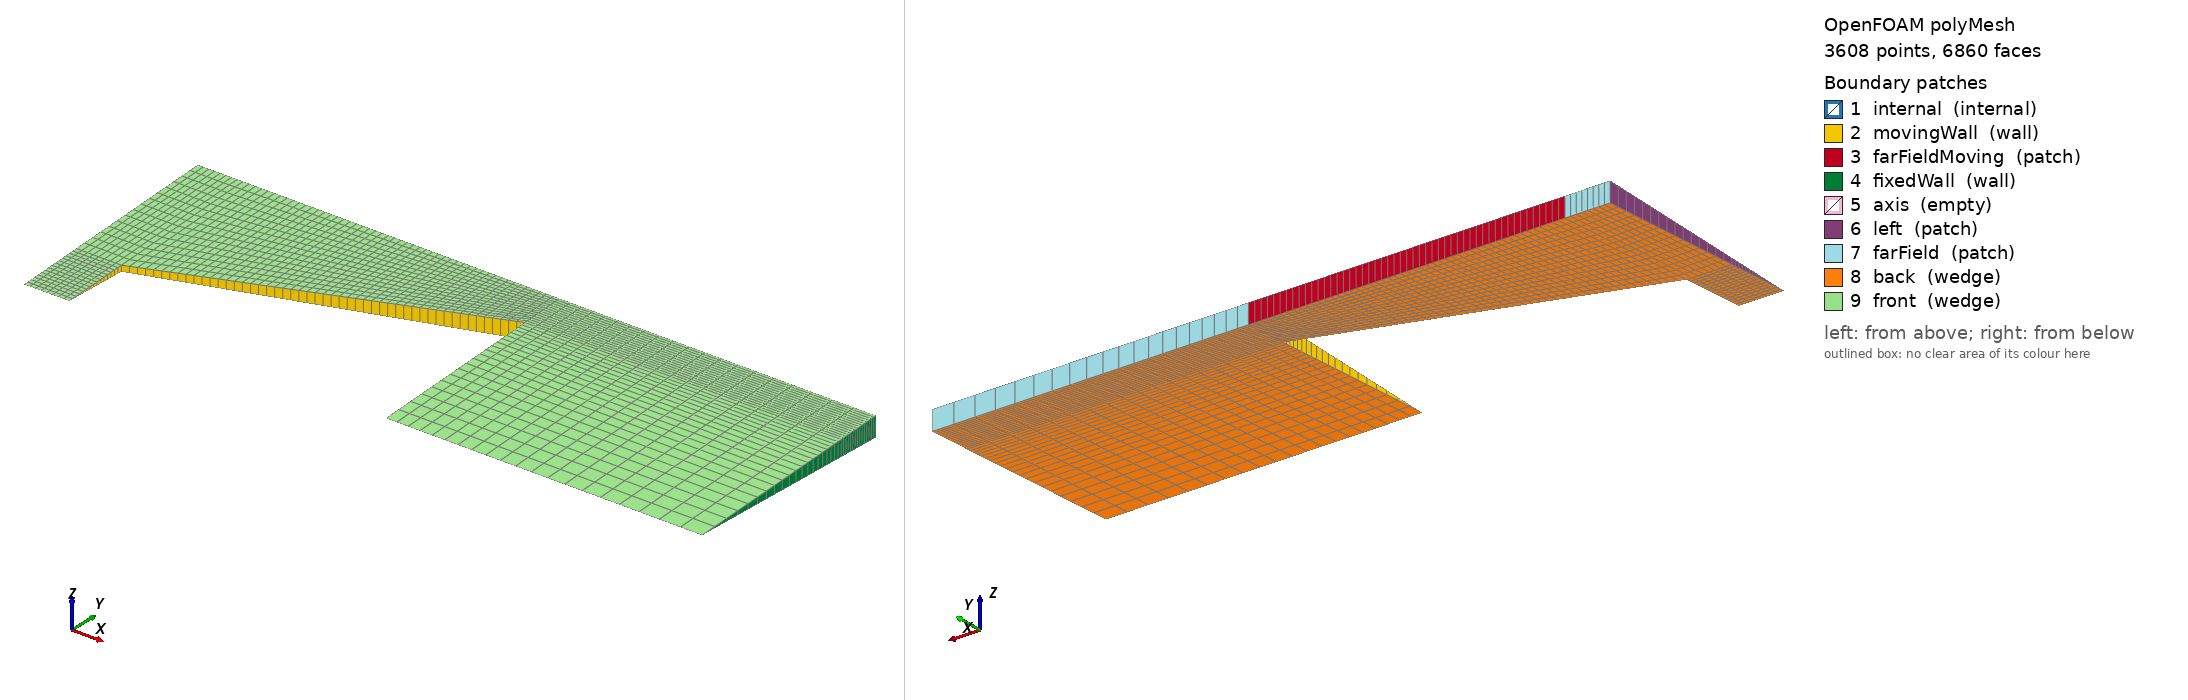

OpenFOAM case: the committed polyMesh, 3608 points, 6860 faces. Boundary patches (legend numbers): 1 internal (internal), 2 movingWall (wall), 3 farFieldMoving (patch), 4 fixedWall (wall), 5 axis (empty), 6 left (patch), 7 farField (patch), 8 back (wedge), 9 front (wedge). Left view from above one corner, right view from below the opposite corner. Boundary conditions: 0 field file(s) under 0/; 0 of 9 drawn patches have an entry in a shipped field file.

=== constant/polyMesh/boundary ===
/*--------------------------------*- C++ -*----------------------------------*\
  =========                 |
  \\      /  F ield         | OpenFOAM: The Open Source CFD Toolbox
   \\    /   O peration     | Website:  https://openfoam.org
    \\  /    A nd           | Version:  13
     \\/     M anipulation  |
\*---------------------------------------------------------------------------*/
FoamFile
{
    format      ascii;
    class       polyBoundaryMesh;
    location    "constant/polyMesh";
    object      boundary;
}
// * * * * * * * * * * * * * * * * * * * * * * * * * * * * * * * * * * * * * //

9
(
    internal
    {
        type            internal;
        inGroups        List<word> 1(internal);
        nFaces          0;
        startFace       3252;
    }
    movingWall
    {
        type            wall;
        inGroups        List<word> 1(wall);
        nFaces          85;
        startFace       3252;
    }
    farFieldMoving
    {
        type            patch;
        nFaces          50;
        startFace       3337;
    }
    fixedWall
    {
        type            wall;
        inGroups        List<word> 1(wall);
        nFaces          35;
        startFace       3387;
    }
    axis
    {
        type            empty;
        inGroups        List<word> 1(empty);
        nFaces          0;
        startFace       3422;
    }
    left
    {
        type            patch;
        nFaces          30;
        startFace       3422;
    }
    farField
    {
        type            patch;
        nFaces          28;
        startFace       3452;
    }
    back
    {
        type            wedge;
        inGroups        List<word> 1(wedge);
        nFaces          1690;
        startFace       3480;
    }
    front
    {
        type            wedge;
        inGroups        List<word> 1(wedge);
        nFaces          1690;
        startFace       5170;
    }
)

// ************************************************************************* //


=== system/controlDict ===
/*--------------------------------*- C++ -*----------------------------------*\
  =========                 |
  \\      /  F ield         | OpenFOAM: The Open Source CFD Toolbox
   \\    /   O peration     | Website:  https://openfoam.org
    \\  /    A nd           | Version:  13
     \\/     M anipulation  |
\*---------------------------------------------------------------------------*/
FoamFile
{
    format      ascii;
    class       dictionary;
    location    "system";
    object      controlDict;
}
// * * * * * * * * * * * * * * * * * * * * * * * * * * * * * * * * * * * * * //

solver          incompressibleFluid;

startFrom       startTime;

startTime       0;

stopAt          endTime;

endTime         0.001;

deltaT          5e-06;

writeControl    adjustableRunTime;

writeInterval   1e-4;

purgeWrite      0;

writeFormat     ascii;

writePrecision  6;

writeCompression off;

timeFormat      general;

timePrecision   6;

runTimeModifiable true;

adjustTimeStep  yes;

maxCo           0.5;

// ************************************************************************* //


Also in the case, not shown: constant/polyMesh/faces (numeric list); constant/polyMesh/points (numeric list).
